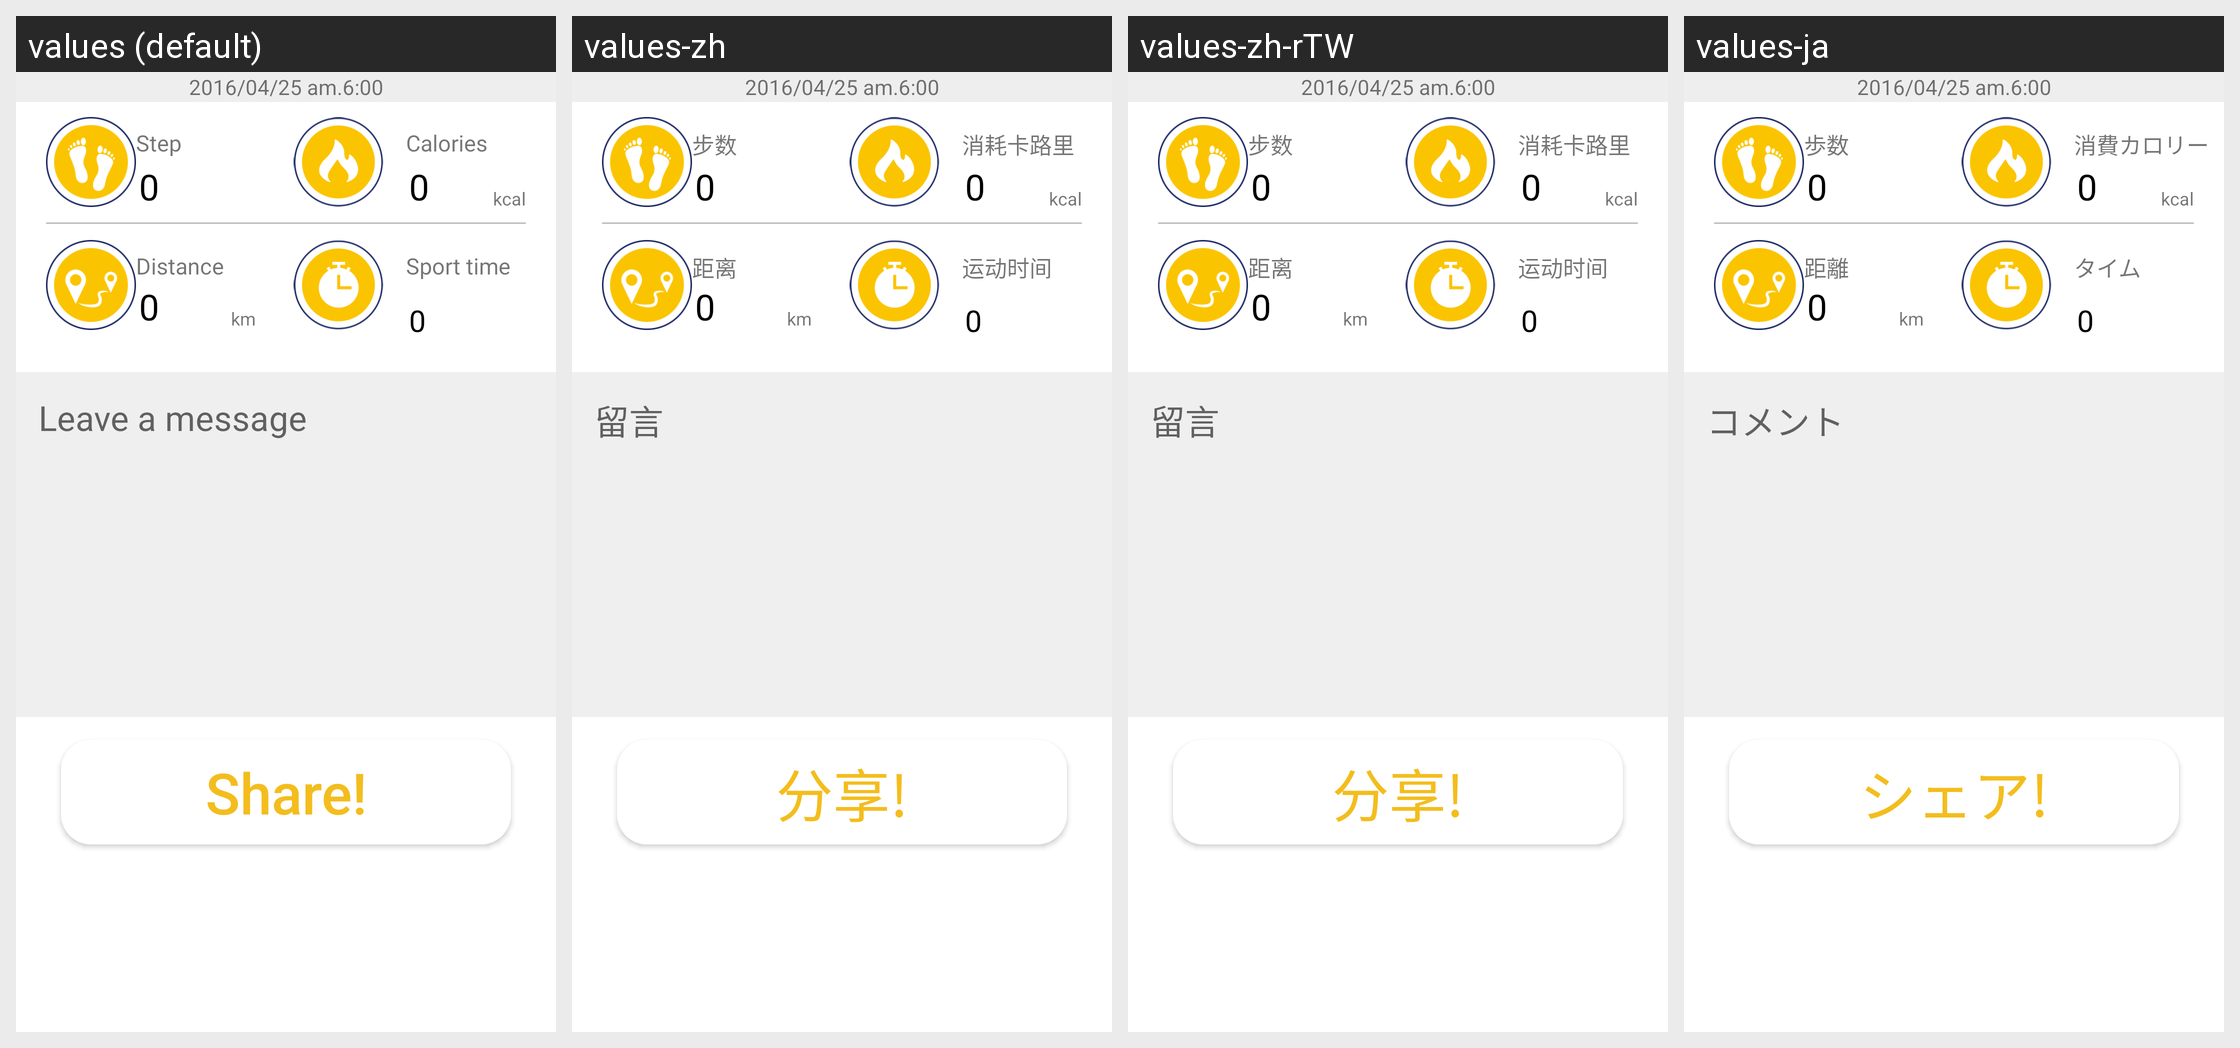

The Android screen above is rendered under several locales of the same app. Produce the string resources it draws, with the default and per-locale values.
Android screen res/layout/tw_share_day.xml rendered under 4 locales, left to right: values (default), values-zh, values-zh-rTW, values-ja. Device: Nexus 5 (rendered at 1080×1920; each locale shown at half size, 540×960, under a caption strip naming it); theme AppTheme.
Other locales in the repository, not shown: values-de, values-en.
Strings drawn on this screen, with the default value and each locale's value (text and hints the layout hard-codes, and strings that could not be matched under every locale, appear in the picture but are not listed):

Leaveamessage
  values: Leave a message
  values-zh: 留言
  values-zh-rTW: 留言
  values-ja: コメント

share
  values: Share!
  values-zh: 分享!
  values-zh-rTW: 分享!
  values-ja: シェア!
